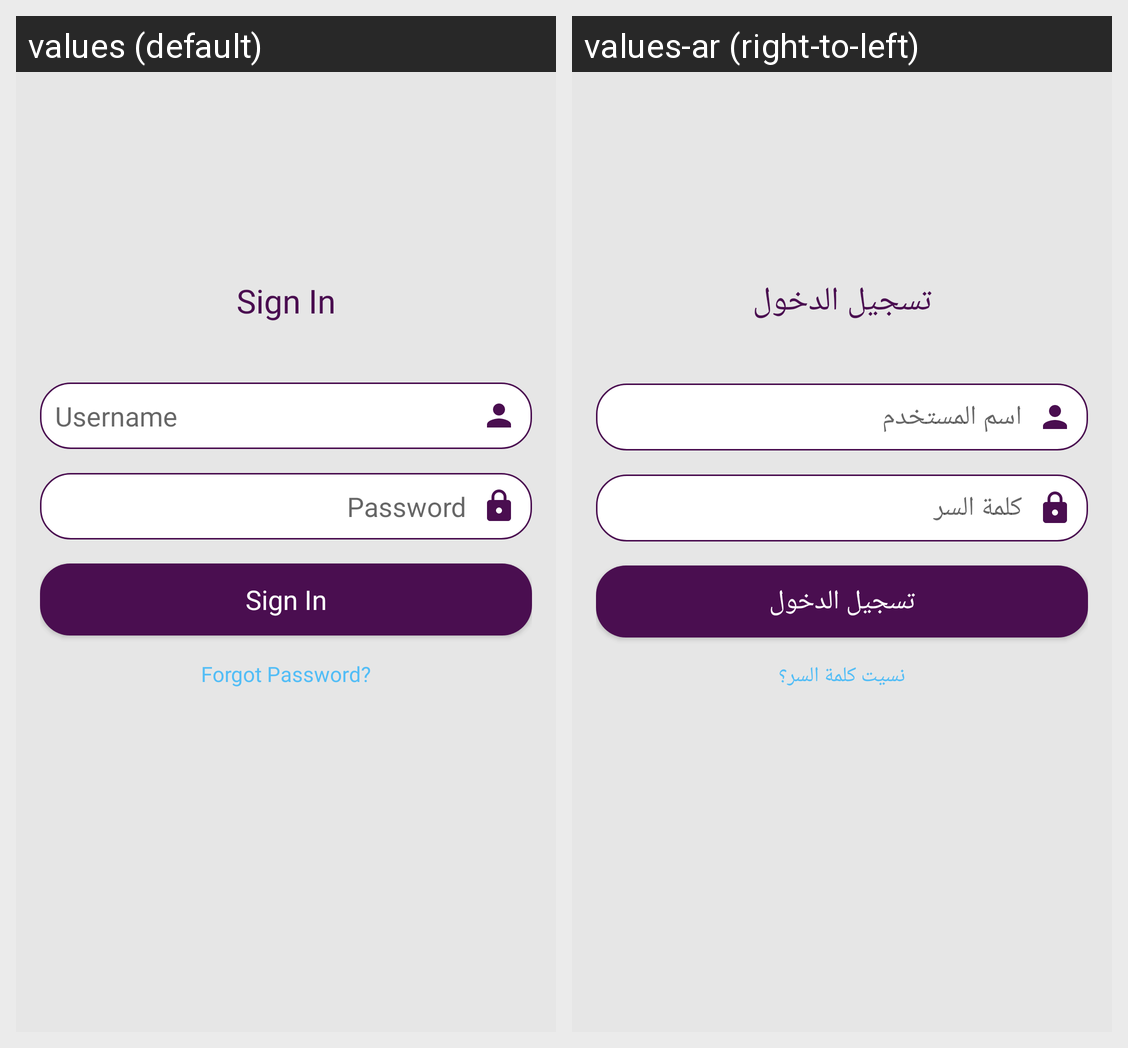

Translations of the strings shown on this Android screen, per locale in the grid:
Android screen res/layout/activity_sign_in.xml rendered under 2 locales, left to right: values (default), values-ar (right-to-left). Device: Nexus 5 (rendered at 1080×1920; each locale shown at half size, 540×960, under a caption strip naming it); theme AppTheme.
Strings drawn on this screen, with the default value and each locale's value (text and hints the layout hard-codes, and strings that could not be matched under every locale, appear in the picture but are not listed):

sign_in_txt
  values: Sign In
  values-ar: تسجيل الدخول

username_txt
  values: Username
  values-ar: اسم المستخدم

password_txt
  values: Password
  values-ar: كلمة السر

forgot_password_txt
  values: Forgot Password?
  values-ar: نسيت كلمة السر؟
